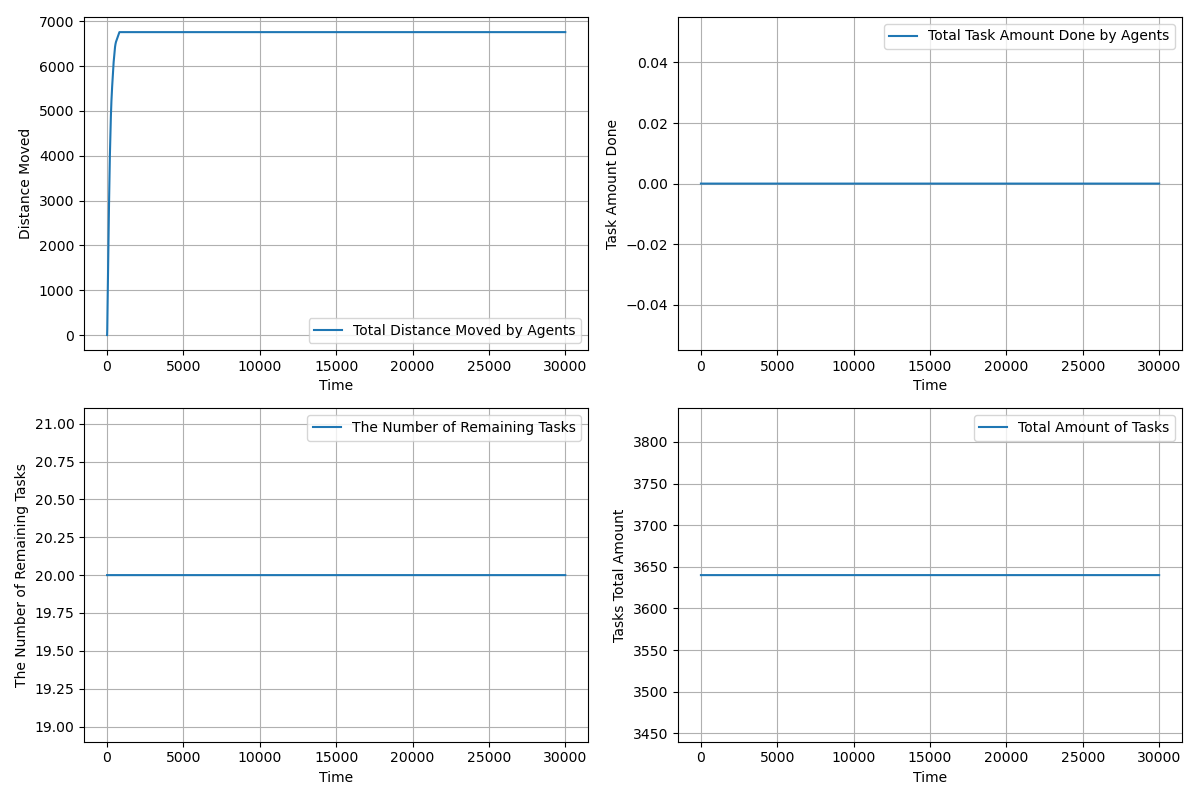

Source data for this figure (header and first rows):
time, agents_total_distance_moved, agents_total_task_amount_done, completed_tasks, remaining_tasks, tasks_total_amount_left
1.0, 2, 0.0, 0, 20, 3640
2.0, 3.449, 0.0, 0, 20, 3640
3.0, 6.297, 0.0, 0, 20, 3640
4.0, 10.55, 0.0, 0, 20, 3640
5.0, 16.19, 0.0, 0, 20, 3640
6.0, 23.24, 0.0, 0, 20, 3640
7.0, 31.69, 0.0, 0, 20, 3640
8.0, 41.54, 0.0, 0, 20, 3640
9.0, 52.79, 0.0, 0, 20, 3640
10.0, 65.43, 0.0, 0, 20, 3640
11.0, 79.48, 0.0, 0, 20, 3640
12.0, 94.93, 0.0, 0, 20, 3640
13.0, 111.8, 0.0, 0, 20, 3640
14.0, 130, 0.0, 0, 20, 3640
15.0, 149.7, 0.0, 0, 20, 3640
16.0, 170.7, 0.0, 0, 20, 3640
17.0, 193.2, 0.0, 0, 20, 3640
18.0, 217, 0.0, 0, 20, 3640
19.0, 241.4, 0.0, 0, 20, 3640
20.0, 267.1, 0.0, 0, 20, 3640
21.0, 294.1, 0.0, 0, 20, 3640
22.0, 321.1, 0.0, 0, 20, 3640
23.0, 348.1, 0.0, 0, 20, 3640
24.0, 375.1, 0.0, 0, 20, 3640
25.0, 402.1, 0.0, 0, 20, 3640
26.0, 429.1, 0.0, 0, 20, 3640
27.0, 456.1, 0.0, 0, 20, 3640
28.0, 483, 0.0, 0, 20, 3640
29.0, 510, 0.0, 0, 20, 3640
30.0, 536.9, 0.0, 0, 20, 3640
31.0, 563.8, 0.0, 0, 20, 3640
32.0, 589.8, 0.0, 0, 20, 3640
33.0, 615.8, 0.0, 0, 20, 3640
34.0, 641.8, 0.0, 0, 20, 3640
35.0, 667.8, 0.0, 0, 20, 3640
36.0, 693.8, 0.0, 0, 20, 3640
37.0, 719.8, 0.0, 0, 20, 3640
38.0, 745.8, 0.0, 0, 20, 3640
39.0, 771.7, 0.0, 0, 20, 3640
40.0, 797.7, 0.0, 0, 20, 3640
41.0, 823.6, 0.0, 0, 20, 3640
42.0, 848.6, 0.0, 0, 20, 3640
43.0, 873.6, 0.0, 0, 20, 3640
44.0, 898.6, 0.0, 0, 20, 3640
45.0, 923.6, 0.0, 0, 20, 3640
46.0, 948.6, 0.0, 0, 20, 3640
47.0, 973.6, 0.0, 0, 20, 3640
48.0, 998.6, 0.0, 0, 20, 3640
49.0, 1024, 0.0, 0, 20, 3640
50.0, 1049, 0.0, 0, 20, 3640
51.0, 1074, 0.0, 0, 20, 3640
52.0, 1099, 0.0, 0, 20, 3640
53.0, 1124, 0.0, 0, 20, 3640
54.0, 1149, 0.0, 0, 20, 3640
55.0, 1174, 0.0, 0, 20, 3640
56.0, 1199, 0.0, 0, 20, 3640
57.0, 1224, 0.0, 0, 20, 3640
58.0, 1249, 0.0, 0, 20, 3640
59.0, 1274, 0.0, 0, 20, 3640
60.0, 1299, 0.0, 0, 20, 3640
... 29,941 more rows
